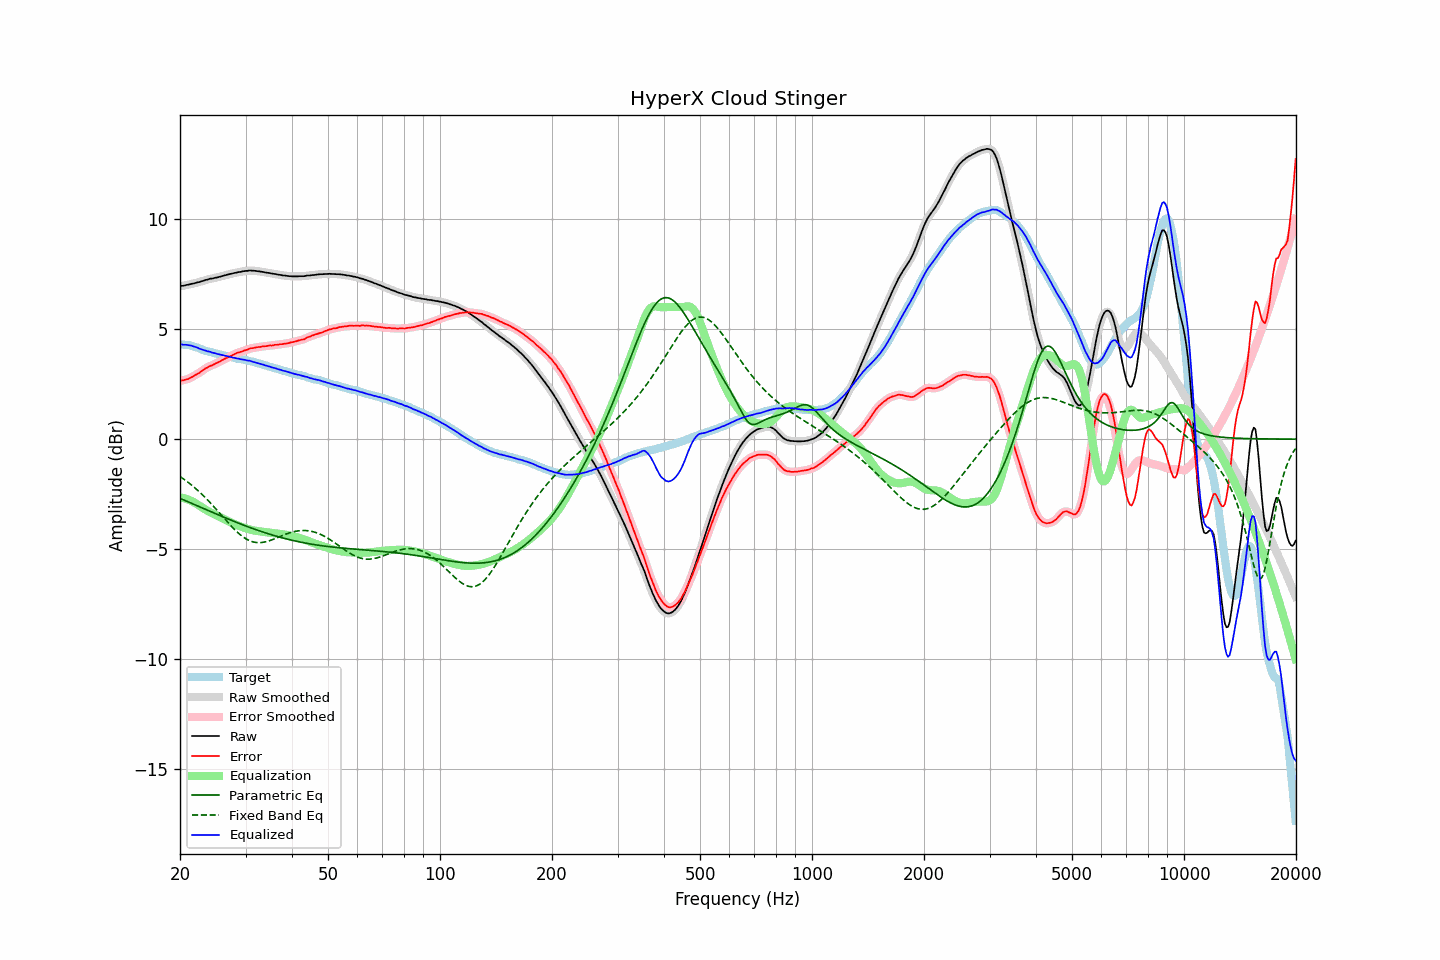

The data file committed next to this chart (first rows):
frequency, raw, error, smoothed, error_smoothed, equalization, parametric_eq, fixed_band_eq, equalized_raw, equalized_smoothed, target
20.00, 6.96, 2.65, 6.96, 2.65, -2.65, -2.69, -1.70, 4.31, 4.31, 4.31
20.20, 6.97, 2.67, 6.96, 2.66, -2.66, -2.72, -1.75, 4.31, 4.30, 4.30
20.40, 6.97, 2.67, 6.97, 2.68, -2.68, -2.75, -1.80, 4.29, 4.30, 4.30
20.61, 6.99, 2.70, 6.99, 2.69, -2.70, -2.78, -1.85, 4.29, 4.29, 4.29
20.81, 7.01, 2.72, 7.00, 2.71, -2.72, -2.81, -1.91, 4.29, 4.28, 4.29
21.02, 7.02, 2.73, 7.02, 2.74, -2.74, -2.85, -1.96, 4.27, 4.28, 4.29
21.23, 7.04, 2.77, 7.04, 2.77, -2.77, -2.88, -2.02, 4.26, 4.26, 4.27
21.44, 7.06, 2.81, 7.05, 2.80, -2.81, -2.91, -2.08, 4.25, 4.25, 4.25
21.66, 7.07, 2.84, 7.07, 2.85, -2.84, -2.94, -2.14, 4.22, 4.23, 4.23
21.87, 7.09, 2.89, 7.09, 2.89, -2.88, -2.97, -2.20, 4.20, 4.20, 4.20
22.09, 7.11, 2.93, 7.10, 2.93, -2.93, -3.01, -2.26, 4.18, 4.18, 4.18
22.31, 7.13, 2.97, 7.12, 2.97, -2.98, -3.04, -2.33, 4.15, 4.15, 4.16
22.54, 7.14, 3.01, 7.14, 3.02, -3.02, -3.07, -2.39, 4.11, 4.12, 4.13
22.76, 7.17, 3.07, 7.16, 3.07, -3.07, -3.10, -2.46, 4.09, 4.09, 4.10
22.99, 7.19, 3.12, 7.19, 3.12, -3.12, -3.13, -2.53, 4.07, 4.07, 4.06
23.22, 7.21, 3.17, 7.21, 3.17, -3.17, -3.16, -2.60, 4.04, 4.04, 4.03
23.45, 7.24, 3.22, 7.23, 3.22, -3.21, -3.20, -2.68, 4.03, 4.02, 4.01
23.69, 7.25, 3.25, 7.25, 3.26, -3.25, -3.23, -2.75, 3.99, 4.00, 3.99
23.92, 7.28, 3.30, 7.27, 3.30, -3.29, -3.26, -2.83, 3.98, 3.98, 3.97
24.16, 7.30, 3.33, 7.29, 3.33, -3.33, -3.29, -2.90, 3.97, 3.96, 3.96
24.40, 7.30, 3.35, 7.31, 3.36, -3.37, -3.32, -2.98, 3.93, 3.94, 3.94
24.65, 7.32, 3.39, 7.32, 3.39, -3.40, -3.35, -3.06, 3.92, 3.92, 3.92
24.89, 7.34, 3.44, 7.33, 3.43, -3.43, -3.38, -3.14, 3.90, 3.90, 3.90
25.14, 7.35, 3.47, 7.35, 3.47, -3.47, -3.42, -3.23, 3.88, 3.88, 3.88
25.39, 7.37, 3.51, 7.37, 3.51, -3.51, -3.45, -3.31, 3.86, 3.86, 3.86
25.65, 7.39, 3.54, 7.39, 3.54, -3.54, -3.48, -3.39, 3.84, 3.84, 3.85
25.91, 7.41, 3.59, 7.41, 3.58, -3.58, -3.51, -3.48, 3.83, 3.83, 3.82
26.16, 7.43, 3.62, 7.43, 3.62, -3.62, -3.54, -3.56, 3.81, 3.81, 3.81
26.43, 7.45, 3.66, 7.45, 3.66, -3.65, -3.57, -3.64, 3.79, 3.79, 3.79
26.69, 7.47, 3.69, 7.47, 3.69, -3.69, -3.60, -3.72, 3.78, 3.78, 3.78
26.96, 7.49, 3.73, 7.49, 3.73, -3.73, -3.63, -3.81, 3.76, 3.76, 3.76
27.23, 7.51, 3.76, 7.50, 3.76, -3.76, -3.66, -3.89, 3.74, 3.74, 3.75
27.50, 7.52, 3.79, 7.52, 3.79, -3.80, -3.69, -3.96, 3.72, 3.72, 3.73
27.77, 7.54, 3.83, 7.54, 3.83, -3.83, -3.72, -4.04, 3.71, 3.71, 3.70
28.05, 7.56, 3.86, 7.55, 3.87, -3.86, -3.75, -4.11, 3.69, 3.69, 3.69
28.33, 7.57, 3.90, 7.57, 3.90, -3.89, -3.78, -4.18, 3.67, 3.68, 3.66
28.62, 7.59, 3.93, 7.58, 3.93, -3.92, -3.81, -4.25, 3.66, 3.66, 3.65
28.90, 7.60, 3.95, 7.60, 3.95, -3.95, -3.84, -4.32, 3.65, 3.65, 3.65
29.19, 7.61, 3.98, 7.61, 3.97, -3.98, -3.86, -4.38, 3.63, 3.63, 3.63
29.48, 7.63, 4.00, 7.62, 4.00, -4.01, -3.89, -4.43, 3.62, 3.62, 3.63
29.78, 7.64, 4.03, 7.63, 4.02, -4.03, -3.92, -4.48, 3.61, 3.60, 3.61
30.08, 7.65, 4.05, 7.65, 4.05, -4.05, -3.95, -4.53, 3.59, 3.59, 3.60
30.38, 7.65, 4.07, 7.65, 4.08, -4.08, -3.98, -4.57, 3.57, 3.58, 3.58
30.68, 7.67, 4.11, 7.66, 4.10, -4.10, -4.00, -4.61, 3.57, 3.56, 3.56
30.99, 7.67, 4.13, 7.66, 4.12, -4.12, -4.03, -4.64, 3.55, 3.55, 3.53
31.30, 7.66, 4.13, 7.66, 4.14, -4.14, -4.06, -4.66, 3.52, 3.53, 3.52
31.61, 7.66, 4.14, 7.65, 4.15, -4.15, -4.08, -4.68, 3.50, 3.50, 3.51
31.93, 7.65, 4.17, 7.65, 4.16, -4.17, -4.11, -4.69, 3.48, 3.48, 3.48
32.24, 7.64, 4.18, 7.64, 4.18, -4.18, -4.13, -4.70, 3.46, 3.46, 3.46
32.57, 7.63, 4.19, 7.63, 4.19, -4.19, -4.16, -4.70, 3.44, 3.44, 3.44
32.89, 7.62, 4.19, 7.62, 4.20, -4.20, -4.18, -4.70, 3.42, 3.42, 3.43
33.22, 7.61, 4.21, 7.61, 4.21, -4.21, -4.21, -4.70, 3.40, 3.40, 3.39
33.55, 7.60, 4.21, 7.59, 4.21, -4.22, -4.23, -4.69, 3.38, 3.38, 3.38
33.89, 7.58, 4.23, 7.58, 4.22, -4.23, -4.26, -4.67, 3.35, 3.35, 3.35
34.23, 7.57, 4.23, 7.57, 4.23, -4.23, -4.28, -4.65, 3.33, 3.33, 3.34
34.57, 7.56, 4.25, 7.56, 4.24, -4.24, -4.30, -4.63, 3.31, 3.31, 3.31
34.92, 7.55, 4.26, 7.54, 4.25, -4.25, -4.33, -4.61, 3.30, 3.29, 3.29
35.27, 7.53, 4.25, 7.53, 4.26, -4.26, -4.35, -4.58, 3.27, 3.27, 3.27
35.62, 7.52, 4.26, 7.52, 4.27, -4.27, -4.37, -4.55, 3.25, 3.25, 3.25
35.97, 7.51, 4.29, 7.51, 4.28, -4.28, -4.39, -4.52, 3.23, 3.23, 3.22
... 635 more rows
